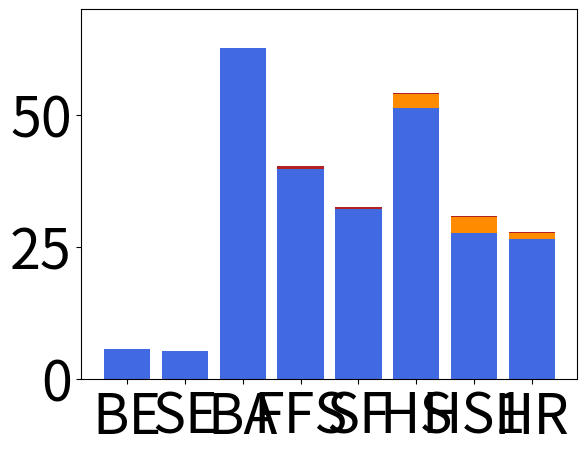
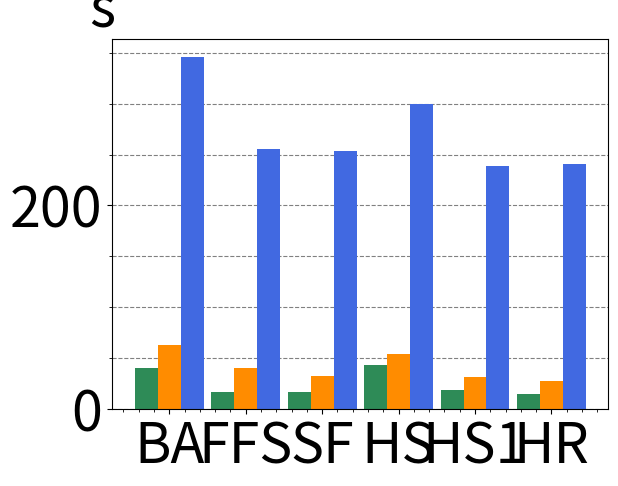
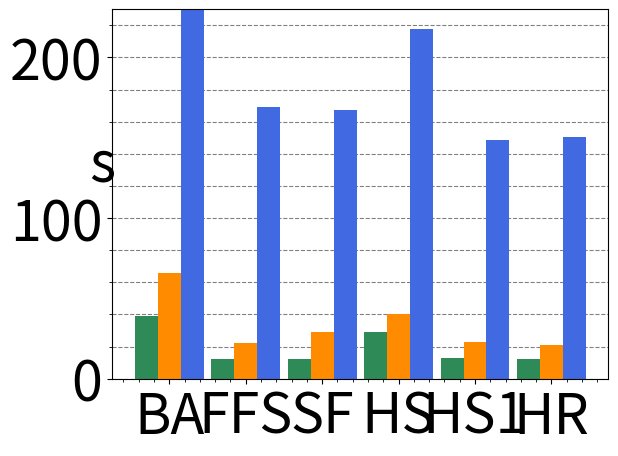
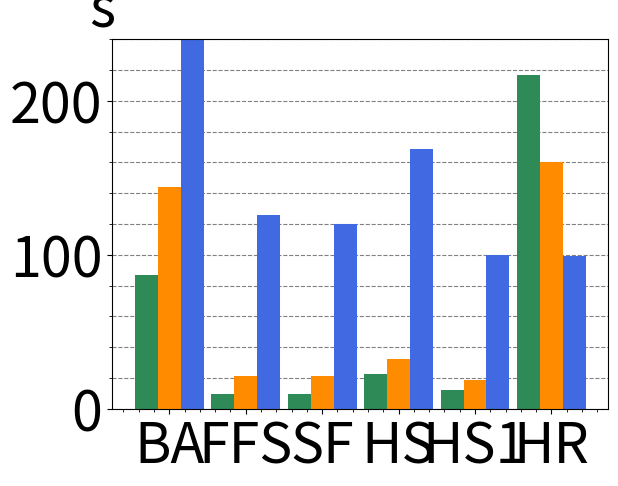
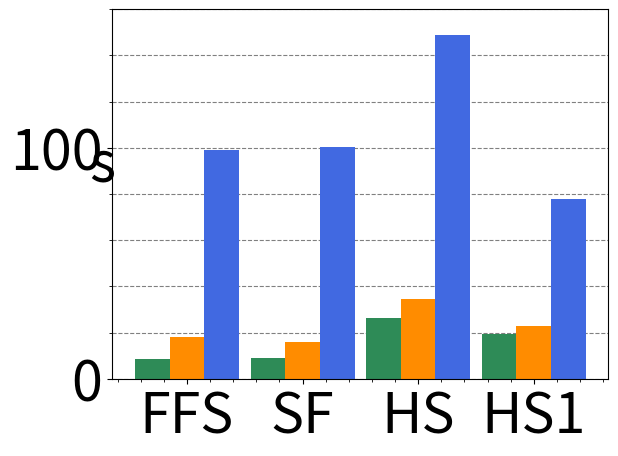

Write the Python code that produced these figures, in order.
#labels2 = ['brute', 'exactSkip', 'appBrute', 'appSplit', 'stricterFilter', 'hash', 'hashOnce', 'hashRolling']
labels2 = ['BE', 'SE', 'BA', 'FFS', 'SF', 'HS', 'HS1', 'HR']
#labels = ['appBrute','appSplit','stricterFilter','hash','hashOnce','hashRolling']
labels = ['BA','FFS','SF','HS','HS1','HR']
labels3 = ['FFS','SF','HS','HS1']
f0_1 = [5.69835,5.19847,62.6976,39.7566,32.0781,51.3738,27.6832,26.3921]
p0_1 = [0,0,0,0,3.241e-06,2.54579,2.94072,1.18727]
d0_1 = [0,0,0,0.467872,0.499143,0.176441,0.184241,0.199457]
fp0_1 = [5.69835,5.19847,62.6976,39.7566,32.0781+3.241e-06,51.3738+2.54579,27.6832+2.94072,26.3921+1.18727]

f1k0 = [62.6976,39.7566+0.467872,32.0781+3.241e-06+0.499143,51.3738+2.54579+0.176441,27.6832+2.94072+0.184241,26.3921+1.18727+0.199457]
f1k4 = [65.9625,21.7993+0.429102,27.5619+5.3e-08+1.64251,36.6696+3.68778+0.18025,18.8836+3.52902+0.180869,18.2954+2.63494+0.180422]
f1k16 = [143.887,20.1827+0.875461,19.1157+5.9e-08+2.0685,26.2532+5.83729+0.180028,12.4882+5.81776+0.178946,12.0187+148.088+0.249398]
f1k64 = [16.6402+1.35281,13.8718+6.3e-08+1.8608,21.2315+13.1568+0.202564,9.23871+13.26+0.180162]

f0k0 = [40.2679,16.0737+0.40398,15.6877+1.837e-06+0.427304,39.9948+2.98447+0.139729,14.9432+3.75483+0.139003,13.7939+1.04815+0.139439]
f0k4 = [38.9102,11.8033+0.4137,11.6067+1.892e-06+0.426844,24.9465+3.91189+0.138309,9.21039+3.7264+0.138995,8.803+3.08806+0.139551]
f0k16 = [87.1144,9.00765+0.404225,8.96233+1.94e-06+0.426933,16.2284+6.17302+0.140201,6.01822+6.0387+0.138817,6.15472+210.177+0.139062]
f0k64 = [7.40684+1.27076,7.45584+1.843e-06+1.62994,11.7707+14.1884+0.138801,4.67126+14.5677+0.139643]

f2k0 = [346.302,254.811+0.413671,253.171+3.01e-06+0.47098,299.749+0.369654+0.139129,238.079+0.364398+0.138534,240.688+0.27148+0.138656]
f2k4 = [365.566,168.661+0.412665,167.073+2.809e-06+0.469326,216.249+1.18321+0.138682,147.121+1.16727+0.138899,148.903+1.12235+0.138661]
f2k16 = [886.281,125.147+0.418123,119.653+3.159e-06+0.474357, 166.346+2.28038+0.138073,97.3086+2.23416+0.138273, 95.4027+3.79212+0.1384]
f2k64 = [97.1707+1.74888, 97.929+3.129e-06+2.60808, 142.921+5.7384+0.139334, 72.3039+5.37634+0.138329]


import numpy as np
import matplotlib.pyplot as plt

plt.rcParams.update({'font.size': 40})

width = 0.8
ind = np.arange(len(f0_1))

#all
fig, ax = plt.subplots()
rects1 = ax.bar(ind, f0_1, width, color = 'royalblue')
rects2 = ax.bar(ind, p0_1, width, color = 'darkorange', bottom = f0_1)
rects3 = ax.bar(ind, d0_1, width, color = 'firebrick', bottom = fp0_1)
ax.set_xticks(ind)
ax.set_ylim((0, 70)) 
#ax.set_xticklabels(labels2, rotation='vertical')
ax.set_xticklabels(labels2)
plt.show()


#k0
width = 0.3
ind = np.arange(len(f0k0))
fig, ax = plt.subplots()
rects1 = ax.bar(ind, f0k0, width, color = 'seagreen')
rects2 = ax.bar(ind + width, f1k0, width, color = 'darkorange')
rects2 = ax.bar(ind + 2*width, f2k0, width, color = 'royalblue')
ax.set_axisbelow(True)
plt.minorticks_on()
ax.set_ylabel('s', rotation='horizontal')
ax.yaxis.set_label_coords(-0.02, 1)
ax.tick_params(axis='x',which='minor',bottom='off')
ax.yaxis.grid(True, which='major', color='gray', linestyle='dashed')
ax.yaxis.grid(True, which='minor', color='gray', linestyle='dashed')
ax.set_xticks(ind + width)
ax.set_xticklabels(labels)
plt.show()

#k4
fig, ax = plt.subplots()
rects1 = ax.bar(ind, f0k4, width, color = 'seagreen')
rects2 = ax.bar(ind + width, f1k4, width, color = 'darkorange')
rects2 = ax.bar(ind + 2*width, f2k4, width, color = 'royalblue')
ax.set_axisbelow(True)
plt.minorticks_on()
ax.set_ylabel('s', rotation='horizontal')
ax.yaxis.set_label_coords(-0.02, 1)
ax.yaxis.grid(True, which='major', color='gray', linestyle='dashed')
ax.yaxis.grid(True, which='minor', color='gray', linestyle='dashed')
ax.set_ylabel('s', rotation='horizontal')

ax.set_xticks(ind + width)
ax.set_xticklabels(labels)
ax.set_ylim((0, 230)) 
plt.show()

#k16
fig, ax = plt.subplots()
rects1 = ax.bar(ind, f0k16, width, color = 'seagreen')
rects2 = ax.bar(ind + width, f1k16, width, color = 'darkorange')
rects2 = ax.bar(ind + 2*width, f2k16, width, color = 'royalblue')
ax.set_axisbelow(True)
plt.minorticks_on()
ax.tick_params(axis='x',which='minor',bottom='off')
ax.yaxis.grid(True, which='major', color='gray', linestyle='dashed')
ax.yaxis.grid(True, which='minor', color='gray', linestyle='dashed')
ax.set_ylabel('s', rotation='horizontal')
ax.yaxis.set_label_coords(-0.02, 1)
ax.set_xticks(ind + width)
ax.set_xticklabels(labels)
ax.set_ylim((0, 240)) 
plt.show()

#k64
ind = np.arange(len(f0k64))
fig, ax = plt.subplots()
rects1 = ax.bar(ind, f0k64, width, color = 'seagreen')
rects2 = ax.bar(ind + width, f1k64, width, color = 'darkorange')
rects2 = ax.bar(ind + 2*width, f2k64, width, color = 'royalblue')
ax.set_axisbelow(True)
plt.minorticks_on()
ax.set_ylabel('s', rotation='horizontal')
ax.yaxis.set_label_coords(-0.02, 1)
ax.yaxis.grid(True, which='major', color='gray', linestyle='dashed')
ax.yaxis.grid(True, which='minor', color='gray', linestyle='dashed')
ax.set_ylabel('s', rotation='horizontal')
ax.set_xticks(ind + width)
ax.set_xticklabels(labels3)
ax.set_ylim((0, 160)) 
plt.show()
